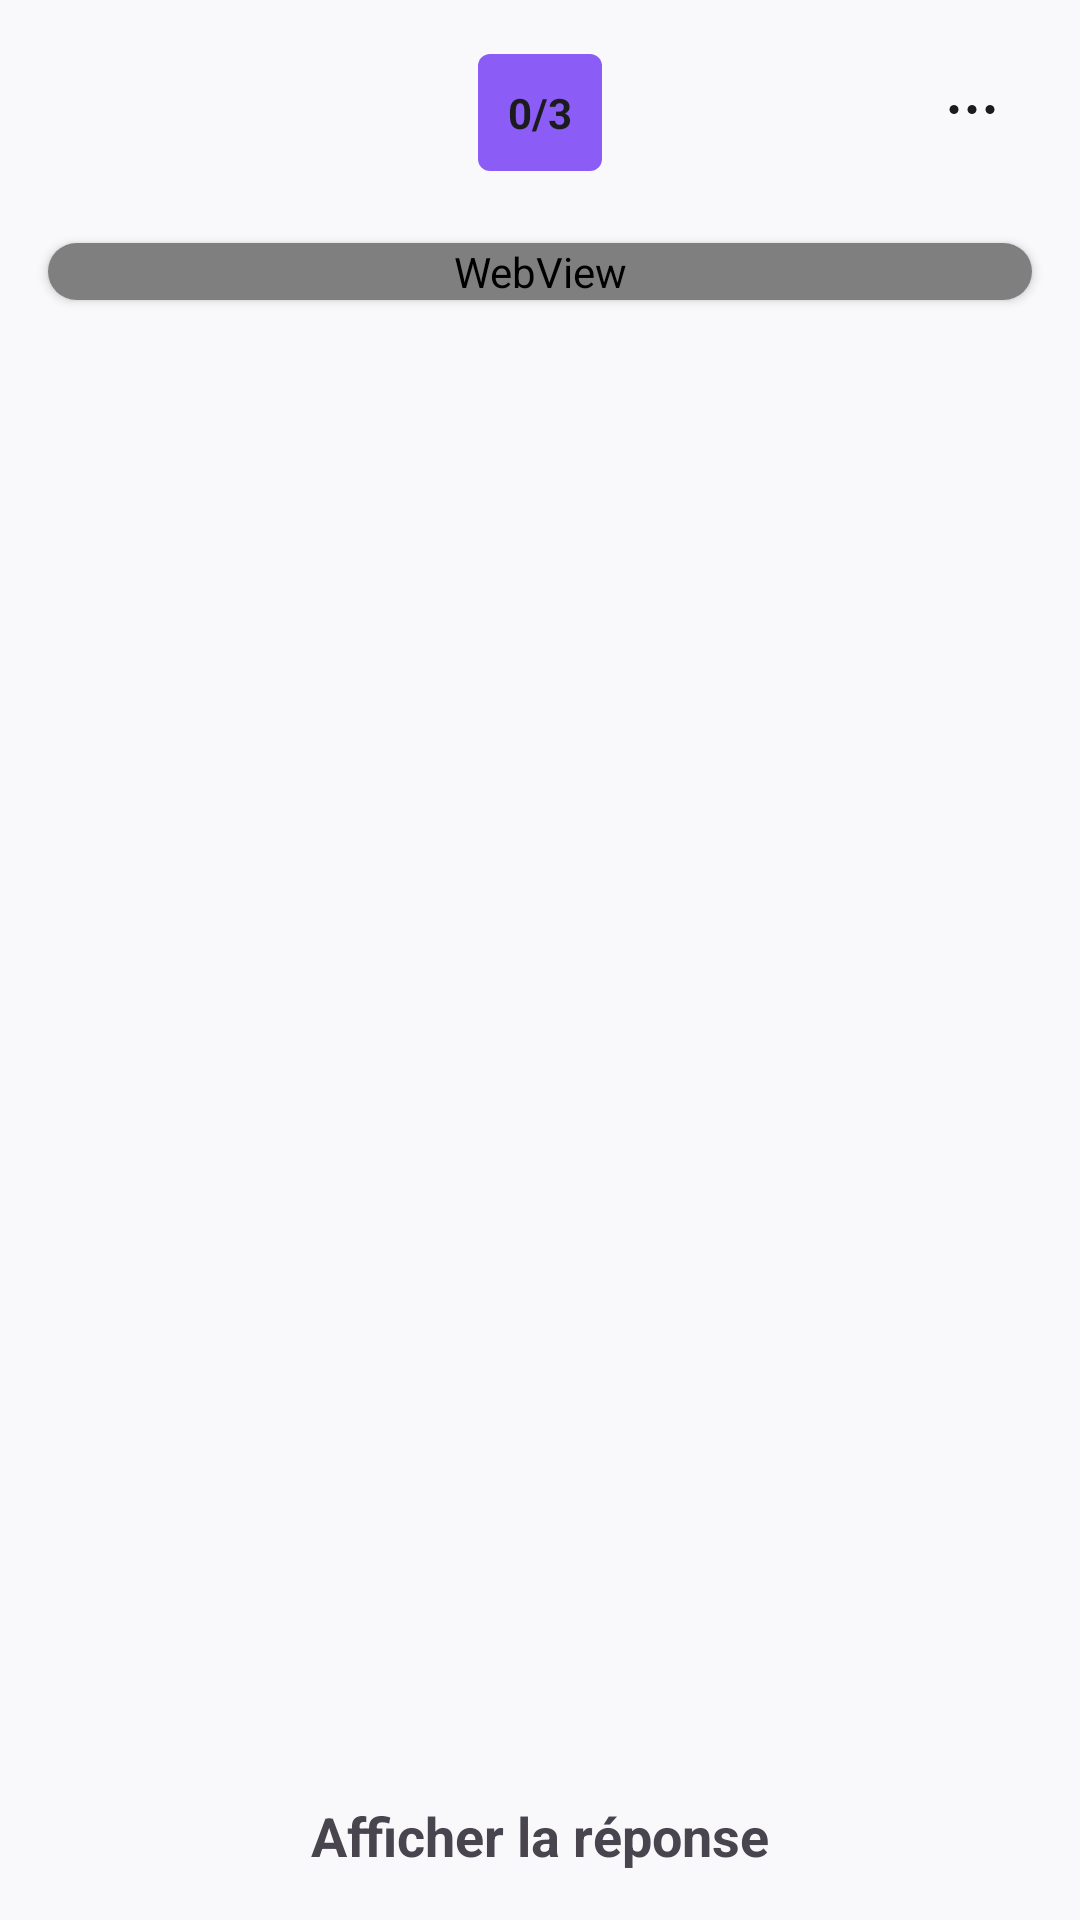

Here is an Android app screen rendered from its layout file. Give the layout XML and the strings, colors and styles it references.
<!-- AndroidManifest.xml: application theme Theme.MemoryFlow -->
<!-- res/layout/fragment_study_card.xml -->
<?xml version="1.0" encoding="utf-8"?>
<androidx.constraintlayout.widget.ConstraintLayout
    xmlns:android="http://schemas.android.com/apk/res/android"
    xmlns:app="http://schemas.android.com/apk/res-auto"
    xmlns:tools="http://schemas.android.com/tools"
    android:layout_width="match_parent"
    android:layout_height="match_parent"
    android:background="?android:colorBackground">

    
    <ImageButton
        android:id="@+id/btnClose"
        android:layout_width="40dp"
        android:layout_height="40dp"
        android:background="?attr/selectableItemBackgroundBorderless"
        android:src="@drawable/outline_close_24"
        app:layout_constraintStart_toStartOf="parent"
        app:layout_constraintTop_toTopOf="parent"
        android:layout_margin="12dp"
        app:tint="?colorOnSurface" />

    
    <TextView
        android:id="@+id/tvProgress"
        android:layout_width="wrap_content"
        android:layout_height="wrap_content"
        android:layout_marginTop="18dp"
        android:background="@drawable/progress_deck"
        android:backgroundTint="@color/mf_purple"
        android:padding="10dp"
        android:text="0/3"
        android:textColor="?colorOnSurface"
        android:textStyle="bold"
        app:layout_constraintEnd_toEndOf="parent"
        app:layout_constraintStart_toStartOf="parent"
        app:layout_constraintTop_toTopOf="parent" />

    
    <ImageButton
        android:id="@+id/btnMenu"
        android:layout_width="40dp"
        android:layout_height="40dp"
        android:layout_marginTop="18dp"
        android:layout_marginEnd="16dp"
        android:background="?attr/selectableItemBackgroundBorderless"
        android:src="@drawable/ic_more_vert"
        app:layout_constraintEnd_toEndOf="parent"
        app:layout_constraintTop_toTopOf="parent"
        app:tint="?colorOnSurface" />


    <androidx.core.widget.NestedScrollView
        android:id="@+id/nestedScrollView"
        android:layout_width="match_parent"
        android:layout_height="0dp"
        android:layout_marginTop="8dp"
        android:fillViewport="true"
        app:layout_constraintBottom_toTopOf="@+id/layoutActions"
        app:layout_constraintEnd_toEndOf="parent"
        app:layout_constraintHorizontal_bias="0.0"
        app:layout_constraintStart_toStartOf="parent"
        app:layout_constraintTop_toBottomOf="@+id/tvProgress">

        <LinearLayout
            android:layout_width="match_parent"
            android:layout_height="wrap_content"
            android:orientation="vertical">

            
            <com.google.android.material.card.MaterialCardView
                android:id="@+id/cardContent"
                android:layout_width="match_parent"
                android:layout_height="wrap_content"
                android:layout_margin="16dp"
                android:minHeight="0dp"
                app:cardBackgroundColor="?colorSurface"
                app:cardCornerRadius="24dp"
                app:cardElevation="2dp">

                <WebView
                    android:id="@+id/cardWebView"
                    android:layout_width="match_parent"
                    android:layout_height="wrap_content" />

            </com.google.android.material.card.MaterialCardView>

            

            <androidx.constraintlayout.widget.ConstraintLayout
                android:id="@+id/quizContainer"
                android:layout_width="match_parent"
                android:layout_height="wrap_content"
                android:padding="5dp"
                android:visibility="gone">

                <TextView
                    android:id="@+id/quizText"
                    android:layout_width="wrap_content"
                    android:layout_height="wrap_content"
                    android:text="Choisissez la/les bonne(s) réponse(s)"
                    android:textSize="18sp"
                    android:textStyle="bold"
                    app:layout_constraintEnd_toEndOf="parent"
                    app:layout_constraintStart_toStartOf="parent"
                    app:layout_constraintTop_toTopOf="parent" />

                <com.google.android.material.button.MaterialButton
                    android:id="@+id/quizA"
                    style="@style/QuizButton"
                    android:text="Réponse 1"
                    tools:layout_editor_absoluteX="106dp"
                    tools:layout_editor_absoluteY="48dp" />

                <com.google.android.material.button.MaterialButton
                    android:id="@+id/quizB"
                    style="@style/QuizButton"
                    android:text="Réponse 2" />

                <com.google.android.material.button.MaterialButton
                    android:id="@+id/quizC"
                    style="@style/QuizButton"
                    android:text="Réponse 3" />

                <com.google.android.material.button.MaterialButton
                    android:id="@+id/quizD"
                    style="@style/QuizButton"
                    android:text="Réponse 4" />

                <androidx.constraintlayout.helper.widget.Flow
                    android:id="@+id/flowButtons"
                    android:layout_width="0dp"
                    android:layout_height="wrap_content"
                    android:layout_marginTop="15dp"
                    app:constraint_referenced_ids="quizA,quizB,quizC,quizD"
                    app:flow_horizontalGap="8dp"
                    app:flow_maxElementsWrap="2"
                    app:flow_verticalGap="8dp"
                    app:flow_wrapMode="aligned"
                    app:layout_constraintBottom_toBottomOf="parent"
                    app:layout_constraintEnd_toEndOf="parent"
                    app:layout_constraintStart_toStartOf="parent"
                    app:layout_constraintTop_toBottomOf="@id/quizText" />

            </androidx.constraintlayout.widget.ConstraintLayout>

        </LinearLayout>
    </androidx.core.widget.NestedScrollView>

    <androidx.constraintlayout.widget.ConstraintLayout
        android:id="@+id/layoutActions"
        android:layout_width="0dp"
        android:layout_height="wrap_content"
        app:layout_constraintBottom_toBottomOf="parent"
        app:layout_constraintEnd_toEndOf="parent"
        app:layout_constraintStart_toStartOf="parent">

        <androidx.constraintlayout.widget.ConstraintLayout
            android:id="@+id/layoutValidate"
            android:layout_width="match_parent"
            android:layout_height="match_parent"
            android:visibility="visible"
            app:layout_constraintBottom_toBottomOf="parent"
            app:layout_constraintEnd_toEndOf="parent"
            app:layout_constraintStart_toStartOf="parent">

            <TextView
                android:id="@+id/validateBtn"
                android:layout_width="wrap_content"
                android:layout_height="wrap_content"
                android:layout_marginBottom="16dp"
                android:text="Afficher la réponse"
                android:textSize="18sp"
                android:textStyle="bold"
                app:layout_constraintBottom_toBottomOf="parent"
                app:layout_constraintEnd_toEndOf="parent"
                app:layout_constraintStart_toStartOf="parent" />
        </androidx.constraintlayout.widget.ConstraintLayout>

        <androidx.constraintlayout.widget.ConstraintLayout
            android:id="@+id/layoutTimer"
            android:layout_width="match_parent"
            android:layout_height="wrap_content"
            android:background="@color/mf_background"
            android:elevation="8dp"
            android:padding="8dp"
            android:visibility="gone"
            app:layout_constraintBottom_toBottomOf="parent"
            app:layout_constraintEnd_toEndOf="parent"
            app:layout_constraintStart_toStartOf="parent">

            <com.google.android.material.button.MaterialButton
                android:id="@+id/btnAgain"
                style="@style/MFReviewButton"
                android:layout_width="0dp"
                android:layout_height="64dp"
                android:gravity="center"
                android:lineSpacingExtra="0dp"
                android:lines="2"
                android:maxLines="2"
                android:paddingHorizontal="0dp"
                android:singleLine="false"
                android:text="Encore\n1m"
                android:textAlignment="center"
                app:backgroundTint="@color/mf_red_soft" />

            <com.google.android.material.button.MaterialButton
                android:id="@+id/btnHard"
                style="@style/MFReviewButton"
                android:layout_width="0dp"
                android:layout_height="64dp"
                android:gravity="center"
                android:lineSpacingExtra="0dp"
                android:lines="2"
                android:maxLines="2"
                android:paddingHorizontal="0dp"
                android:singleLine="false"
                android:text="Difficile\n15m"
                android:textAlignment="center"
                app:backgroundTint="@color/mf_orange_soft" />

            <com.google.android.material.button.MaterialButton
                android:id="@+id/btnGood"
                style="@style/MFReviewButton"
                android:layout_width="0dp"
                android:layout_height="64dp"
                android:gravity="center"
                android:lineSpacingExtra="0dp"
                android:lines="2"
                android:maxLines="2"
                android:paddingHorizontal="0dp"
                android:singleLine="false"
                android:text="Bien\n1j"
                android:textAlignment="center"
                app:backgroundTint="@color/mf_green_soft" />

            <com.google.android.material.button.MaterialButton
                android:id="@+id/btnEasy"
                style="@style/MFReviewButton"
                android:layout_width="0dp"
                android:layout_height="64dp"
                android:gravity="center"
                android:lineSpacingExtra="0dp"
                android:lines="2"
                android:maxLines="2"
                android:paddingHorizontal="0dp"
                android:singleLine="false"
                android:text="Facile\n4j"
                android:textAlignment="center"
                app:backgroundTint="@color/mf_blue_soft" />

            <androidx.constraintlayout.helper.widget.Flow
                android:id="@+id/flow"
                android:layout_width="0dp"
                android:layout_height="wrap_content"
                app:constraint_referenced_ids="btnAgain,btnHard,btnGood,btnEasy"
                app:flow_horizontalBias="0"
                app:flow_horizontalGap="4dp"
                app:flow_horizontalStyle="spread"
                app:flow_maxElementsWrap="4"
                app:flow_wrapMode="none"
                app:layout_constraintBottom_toBottomOf="parent"
                app:layout_constraintEnd_toEndOf="parent"
                app:layout_constraintHorizontal_bias="0.0"
                app:layout_constraintStart_toStartOf="parent" />

        </androidx.constraintlayout.widget.ConstraintLayout>
    </androidx.constraintlayout.widget.ConstraintLayout>


</androidx.constraintlayout.widget.ConstraintLayout>
<!-- resources referenced by this layout -->
<resources>
  <color name="mf_background">#F9F9FB</color>
  <color name="mf_blue_soft">#659AED</color>
  <color name="mf_green_soft">#49CE68</color>
  <color name="mf_orange_soft">#FBBC6F</color>
  <color name="mf_purple">#8B5CF6</color>
  <color name="mf_red_soft">#FF7777</color>
  <!-- drawable ic_more_vert (drawable) -->
  <vector xmlns:android="http://schemas.android.com/apk/res/android"
      android:width="24dp"
      android:height="24dp"
      android:viewportWidth="24"
      android:viewportHeight="24">
  
      <path
          android:fillColor="#000000"
          android:pathData="
              M6,12
              a1.5,1.5 0 1,0 0,-3
              a1.5,1.5 0 0,0 0,3z
  
              M12,12
              a1.5,1.5 0 1,0 0,-3
              a1.5,1.5 0 0,0 0,3z
  
              M18,12
              a1.5,1.5 0 1,0 0,-3
              a1.5,1.5 0 0,0 0,3z"/>
  </vector>
  <!-- drawable progress_deck (drawable) -->
  <layer-list xmlns:android="http://schemas.android.com/apk/res/android">
  
      <item android:id="@android:id/background">
          <shape android:shape="rectangle">
              <corners android:radius="4dp" />
              <solid android:color="#E0E0E0" />
          </shape>
      </item>
  
      <item android:id="@android:id/progress">
          <clip>
              <shape android:shape="rectangle">
                  <corners android:radius="4dp" />
                  <solid android:color="@color/mf_purple" />
              </shape>
          </clip>
      </item>
  
  </layer-list>
  <style name="MFReviewButton" parent="Widget.Material3.Button">
          <item name="autoSizeTextType">none</item>
          <item name="cornerRadius">12dp</item>
          <item name="android:insetTop">0dp</item>
          <item name="android:insetBottom">0dp</item>
          <item name="android:minWidth">0dp</item>
          <item name="android:textAllCaps">false</item>
      </style>
  <style name="QuizButton" parent="Widget.Material3.Button">
          <item name="android:layout_width">150dp</item>
          <item name="android:layout_height">64dp</item>
          <item name="android:textAllCaps">false</item>
          <item name="cornerRadius">18dp</item>
          <item name="android:insetTop">0dp</item>
          <item name="android:insetBottom">0dp</item>
          <item name="android:textSize">18sp</item>
      </style>
  <color name="mf_purple_soft">#F3EEFF</color>
  <color name="mf_text_primary">#1C1C1E</color>
  <color name="mf_surface">#FFFFFF</color>
  <color name="mf_outline">#E4E4E7</color>
  <style name="Widget.MyApp.Button.Filled" parent="Widget.Material3.Button">
          <item name="cornerRadius">14dp</item>
          <item name="android:insetTop">8dp</item>
          <item name="android:insetBottom">8dp</item>
      </style>
  <style name="Widget.MyApp.Button.Outlined" parent="Widget.Material3.Button.OutlinedButton">
          <item name="cornerRadius">14dp</item>
          <item name="strokeColor">@color/mf_outline</item>
      </style>
  <style name="Widget.MyApp.Card" parent="Widget.Material3.CardView.Elevated">
          <item name="cardCornerRadius">18dp</item>
      </style>
  <style name="ThemeOverlay.MemoryFlow.PopupMenu" parent="ThemeOverlay.Material3.Light">
  
          <item name="android:popupBackground">@drawable/bg_popup_menu</item>
          <item name="android:textColor">@color/mf_text_primary</item>
          <item name="android:popupElevation">8dp</item>
      </style>
  <!-- drawable bg_popup_menu (drawable) -->
  <?xml version="1.0" encoding="utf-8"?>
  <shape xmlns:android="http://schemas.android.com/apk/res/android"
      android:shape="rectangle">
  
      <solid android:color="@color/mf_card" />
  
      <corners android:radius="12dp" />
  
      <padding
          android:left="8dp"
          android:top="8dp"
          android:right="8dp"
          android:bottom="8dp" />
  </shape>
  <color name="mf_card">#FFFFFF</color>
</resources>
